2-way image classification set "holo2bright" from GitHub (DeepTrackAI/holo2bright_dataset); label vocabulary: brightfield microscopy, holography microscopy.

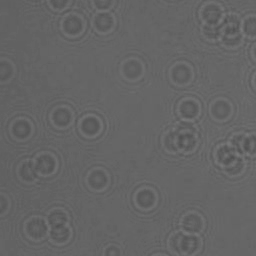
Label: holography microscopy

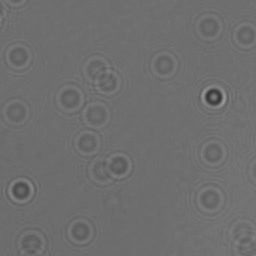
Label: holography microscopy

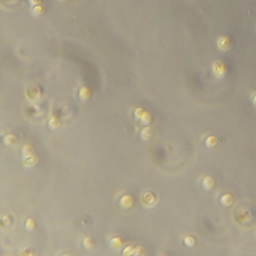
Label: brightfield microscopy

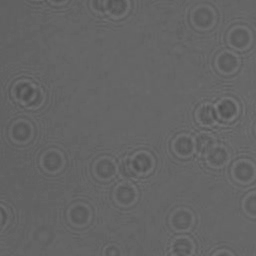
Label: holography microscopy

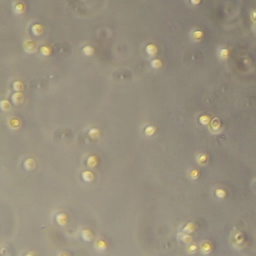
Label: brightfield microscopy

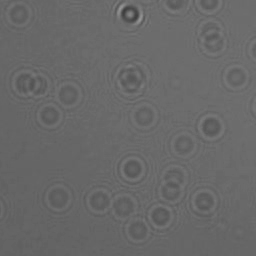
Label: holography microscopy
